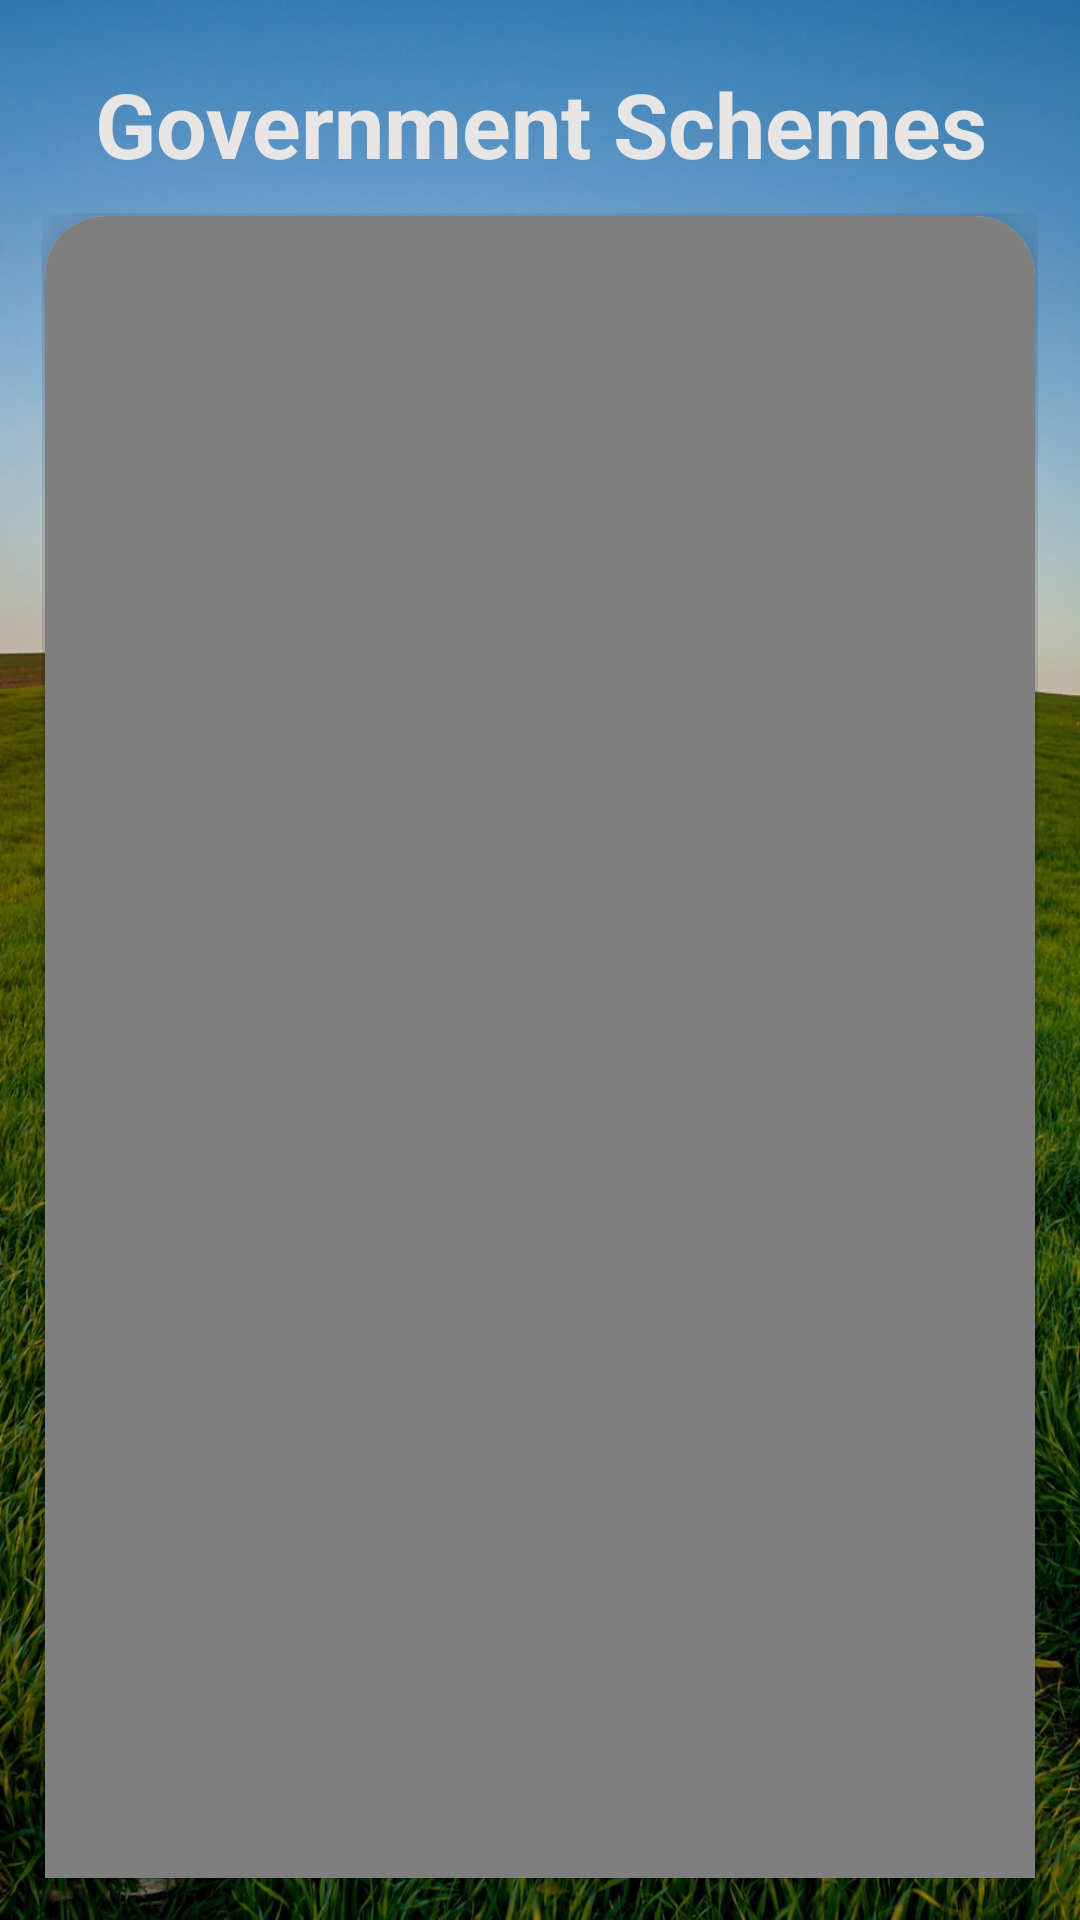

Produce the Android XML layout that renders to this screen, including the resource entries it uses.
<!-- AndroidManifest.xml: application theme Theme.Agrio -->
<!-- res/layout/govt.xml -->
<?xml version="1.0" encoding="utf-8"?>
<RelativeLayout xmlns:android="http://schemas.android.com/apk/res/android"
    android:layout_width="match_parent"
    android:layout_height="match_parent"
    xmlns:app="http://schemas.android.com/apk/res-auto">

    <LinearLayout
        android:layout_width="match_parent"
        android:layout_height="match_parent"
        android:background="@drawable/back4"
        android:orientation="vertical"
        android:weightSum="11">
        <RelativeLayout
            android:layout_width="match_parent"
            android:layout_height="0dp"
            android:layout_weight="1">

            <TextView
                android:layout_width="match_parent"
                android:layout_height="wrap_content"
                android:text="Government Schemes"
                android:textStyle="bold"
                android:textSize="30dp"
                android:textAlignment="center"
                android:layout_marginTop="21dp"
                android:textColor="#E8E5E5"/>

        </RelativeLayout>

        <GridLayout
            android:id="@+id/maingrid"
            android:layout_width="match_parent"
            android:layout_height="11dp"
            android:layout_weight="10"
            android:alignmentMode="alignMargins"
            android:columnCount="1"
            android:columnOrderPreserved="false"
            android:padding="14dp"
            android:rowCount="1">

            <androidx.cardview.widget.CardView
                android:id="@+id/product"
                android:layout_width="10dp"
                android:layout_height="570dp"
                android:layout_rowWeight="150"
                android:layout_columnWeight="3"
                android:layout_marginLeft="1dp"
                android:layout_marginTop="1dp"
                android:layout_marginRight="1dp"
                android:layout_marginBottom="1dp"
                app:cardCornerRadius="20dp"
                app:cardElevation="10dp">


                <WebView
                    android:id="@+id/webview"
                    android:layout_width="match_parent"
                    android:layout_height="match_parent" />

            </androidx.cardview.widget.CardView>

        </GridLayout>

    </LinearLayout>

</RelativeLayout>
<!-- resources referenced by this layout -->
<resources>
  <!-- drawable back4: jpeg bitmap (drawable, 344002 bytes) -->
  <style name="Theme.Agrio" parent="Theme.MaterialComponents.DayNight.DarkActionBar">
          
          <item name="colorPrimary">@color/purple_500</item>
          <item name="colorPrimaryVariant">@color/purple_700</item>
          <item name="colorOnPrimary">@color/white</item>
          
          <item name="colorSecondary">@color/teal_200</item>
          <item name="colorSecondaryVariant">@color/teal_700</item>
          <item name="colorOnSecondary">@color/black</item>
          
          <item name="android:statusBarColor" tools:targetApi="l">?attr/colorPrimaryVariant</item>
          
      </style>
  <color name="purple_500">#FF6200EE</color>
  <color name="purple_700">#FF3700B3</color>
  <color name="white">#FFFFFFFF</color>
  <color name="teal_200">#FF03DAC5</color>
  <color name="teal_700">#FF018786</color>
  <color name="black">#FF000000</color>
</resources>
